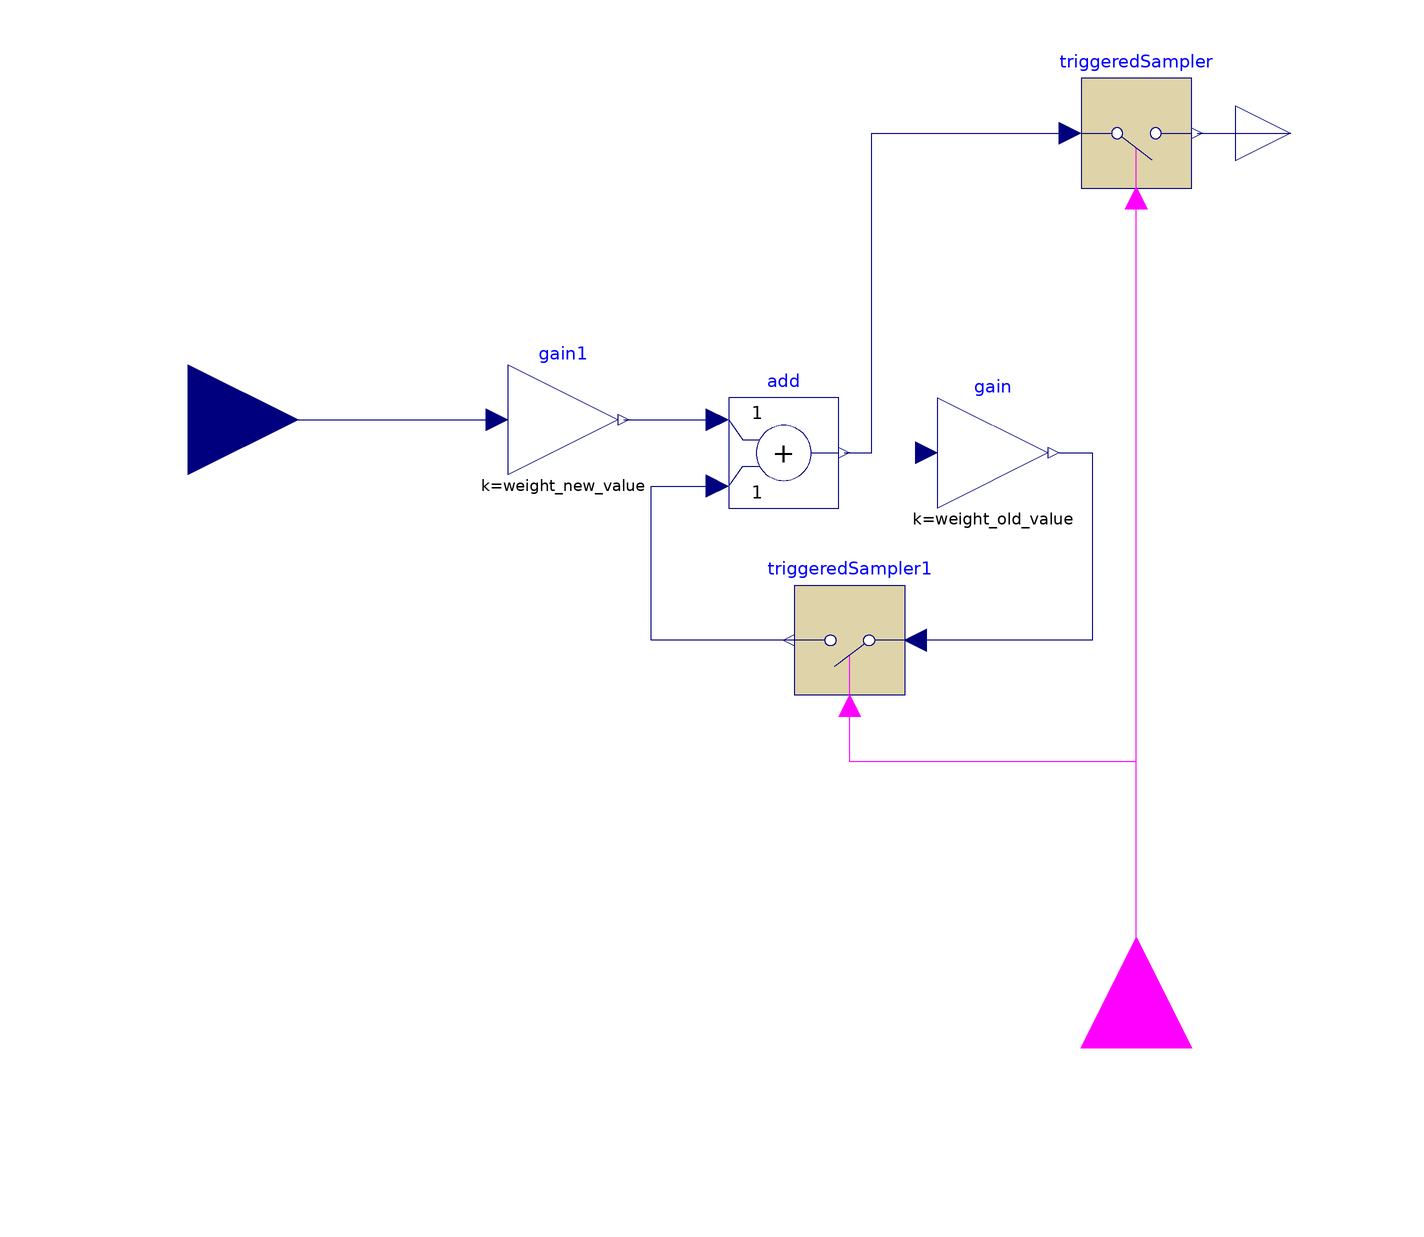

Above is the diagram view of the following Modelica model: its components placed by their Placement annotations and its connect equations drawn as lines.

block MovingAverageMob
  Modelica.Blocks.Interfaces.RealInput u annotation(
    Placement(visible = true, transformation(origin = {-120, -6}, extent = {{-20, -20}, {20, 20}}, rotation = 0), iconTransformation(origin = {-120, 0}, extent = {{-20, -20}, {20, 20}}, rotation = 0)));
  Modelica.Blocks.Math.Add add annotation(
    Placement(visible = true, transformation(origin = {-12, -12}, extent = {{-10, -10}, {10, 10}}, rotation = 0)));
  parameter Real weight_old_value = 0.8;
  Modelica.Blocks.Math.Gain gain(k = weight_old_value)  annotation(
    Placement(visible = true, transformation(origin = {26, -12}, extent = {{-10, -10}, {10, 10}}, rotation = 0)));
  Modelica.Blocks.Interfaces.RealOutput y annotation(
    Placement(visible = true, transformation(origin = {80, 46}, extent = {{-10, -10}, {10, 10}}, rotation = 0), iconTransformation(origin = {110, 0}, extent = {{-10, -10}, {10, 10}}, rotation = 0)));
  parameter Real weight_new_value = 0.2;
  Modelica.Blocks.Math.Gain gain1(k = weight_new_value) annotation(
    Placement(visible = true, transformation(origin = {-52, -6}, extent = {{-10, -10}, {10, 10}}, rotation = 0)));
  Modelica.Blocks.Interfaces.BooleanInput signal annotation(
    Placement(visible = true, transformation(origin = {52, -120}, extent = {{-20, -20}, {20, 20}}, rotation = 90), iconTransformation(origin = {-120, -40}, extent = {{-20, -20}, {20, 20}}, rotation = 0)));
  Modelica.Blocks.Discrete.TriggeredSampler triggeredSampler annotation(
    Placement(visible = true, transformation(origin = {52, 46}, extent = {{-10, -10}, {10, 10}}, rotation = 0)));
  Modelica.Blocks.Discrete.TriggeredSampler triggeredSampler1 annotation(
    Placement(visible = true, transformation(origin = {0, -46}, extent = {{10, -10}, {-10, 10}}, rotation = 0)));
initial equation
  gain.u = u;
  add.u2 = u;
equation
  gain.u = delay(add.y, 0.001);
  connect(gain1.y, add.u1) annotation(
    Line(points = {{-41, -6}, {-25, -6}}, color = {0, 0, 127}));
  connect(triggeredSampler.y, y) annotation(
    Line(points = {{63, 46}, {80, 46}}, color = {0, 0, 127}));
  connect(add.y, triggeredSampler.u) annotation(
    Line(points = {{-1, -12}, {4, -12}, {4, 46}, {40, 46}}, color = {0, 0, 127}));
  connect(signal, triggeredSampler.trigger) annotation(
    Line(points = {{52, -120}, {52, 34}}, color = {255, 0, 255}));
  connect(gain.y, triggeredSampler1.u) annotation(
    Line(points = {{38, -12}, {44, -12}, {44, -46}, {12, -46}}, color = {0, 0, 127}));
  connect(triggeredSampler1.y, add.u2) annotation(
    Line(points = {{-10, -46}, {-36, -46}, {-36, -18}, {-24, -18}}, color = {0, 0, 127}));
  connect(signal, triggeredSampler1.trigger) annotation(
    Line(points = {{52, -120}, {52, -68}, {0, -68}, {0, -58}}, color = {255, 0, 255}));
  connect(u, gain1.u) annotation(
    Line(points = {{-120, -6}, {-64, -6}}, color = {0, 0, 127}));
  annotation(
    uses(Modelica(version = "4.0.0")),
    Icon(graphics = {Line(origin = {-0.74256, -7}, points = {{-84, 78}, {-84, -90}}, color = {192, 192, 192}), Rectangle(lineColor = {192, 192, 192}, fillColor = {255, 255, 255}, fillPattern = FillPattern.Backward, extent = {{-84, -82}, {-18, 4}}), Polygon(lineColor = {192, 192, 192}, fillColor = {192, 192, 192}, fillPattern = FillPattern.Solid, points = {{-84, 90}, {-92, 68}, {-76, 68}, {-84, 90}, {-84, 90}}), Line(origin = {-0.74256, -7}, points = {{-84, 30}, {-72, 30}, {-52, 28}, {-32, 20}, {-26, 16}, {-22, 12}, {-18, 6}, {-14, -4}, {-4, -46}, {0, -64}, {2, -82}}, color = {0, 0, 127}, smooth = Smooth.Bezier), Line(origin = {-0.74256, -7}, points = {{2, -82}, {4, -64}, {8, -56}, {12, -56}, {16, -60}, {18, -66}, {20, -82}}, color = {0, 0, 127}, smooth = Smooth.Bezier), Line(origin = {-0.74256, -7}, points = {{20, -80}, {20, -78}, {20, -72}, {22, -66}, {24, -64}, {28, -64}, {32, -66}, {34, -70}, {36, -78}, {36, -82}, {36, -74}, {38, -68}, {40, -66}, {44, -66}, {46, -68}, {48, -72}, {50, -78}, {50, -82}, {50, -78}, {52, -70}, {54, -68}, {58, -68}, {62, -72}, {64, -76}, {64, -78}, {64, -80}, {64, -82}}, color = {0, 0, 127}, smooth = Smooth.Bezier), Polygon(lineColor = {192, 192, 192}, fillColor = {192, 192, 192}, fillPattern = FillPattern.Solid, points = {{90, -82}, {68, -74}, {68, -90}, {90, -82}}), Line(origin = {-0.74256, -7}, points = {{-90, -82}, {82, -82}}, color = {192, 192, 192}), Text(lineColor = {175, 175, 175}, extent = {{-26, 88}, {88, 48}}, textString = "MA")}));
end MovingAverageMob;